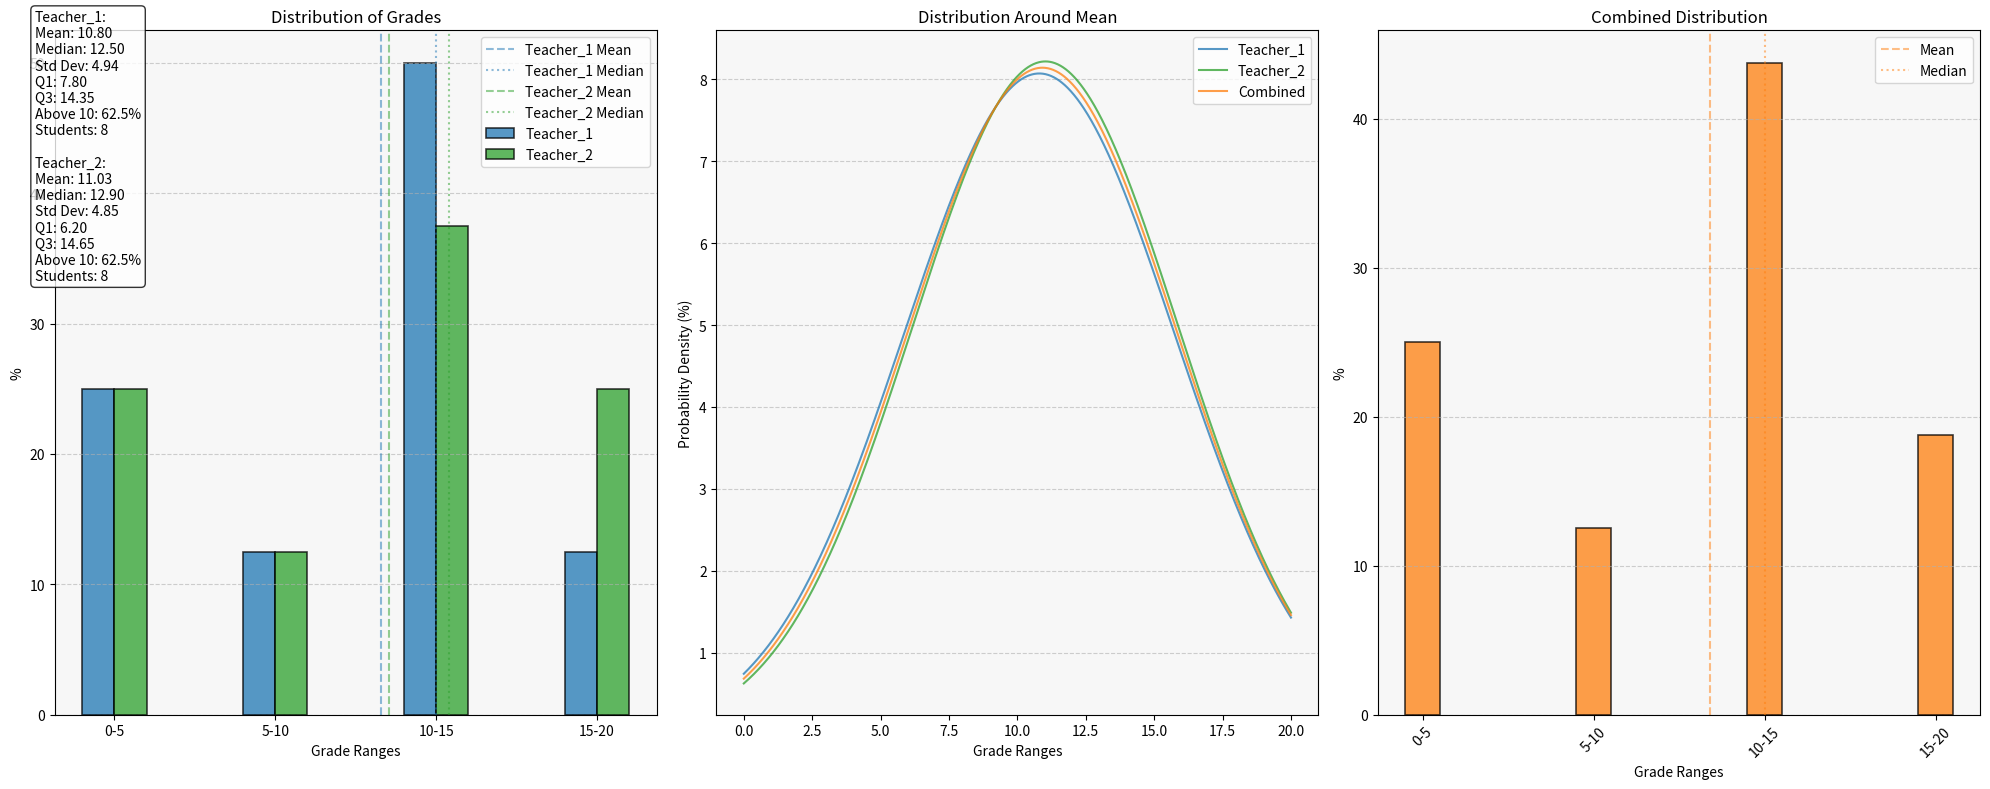

Write the Python code that produced this figure.
import numpy as np
import matplotlib.pyplot as plt
from scipy import stats

Teacher_1 = [3, 3, 9.4, 12.4, 12.6, 14.2, 14.8, 17]
Teacher_2 = [4.2, 4.4, 6.8, 11.4, 14.4, 14.4, 15.4, 17.2]

Teacher_1_mean = np.mean(Teacher_1)
Teacher_1_median = np.median(Teacher_1)
Teacher_1_std = np.std(Teacher_1)
Teacher_1_q1 = np.percentile(Teacher_1, 25)
Teacher_1_q3 = np.percentile(Teacher_1, 75)
Teacher_1_above_10 = sum(1 for grade in Teacher_1 if grade > 10)
Teacher_1_percentage_above_10 = (Teacher_1_above_10 / len(Teacher_1)) * 100

Teacher_2_mean = np.mean(Teacher_2)
Teacher_2_median = np.median(Teacher_2)
Teacher_2_std = np.std(Teacher_2)
Teacher_2_q1 = np.percentile(Teacher_2, 25)
Teacher_2_q3 = np.percentile(Teacher_2, 75)
Teacher_2_above_10 = sum(1 for grade in Teacher_2 if grade > 10)
Teacher_2_percentage_above_10 = (Teacher_2_above_10 / len(Teacher_2)) * 100

print("\nTeacher_1 Statistics:")
print(f"Mean: {Teacher_1_mean:.2f}")
print(f"Median: {Teacher_1_median:.2f}")
print(f"Standard Deviation: {Teacher_1_std:.2f}")
print(f"Q1: {Teacher_1_q1:.2f}")
print(f"Q3: {Teacher_1_q3:.2f}")
print(f"Above 10: {Teacher_1_percentage_above_10:.1f}%")
print(f"Number of students: {len(Teacher_1)}")

print("\nTeacher_2 Statistics:")
print(f"Mean: {Teacher_2_mean:.2f}")
print(f"Median: {Teacher_2_median:.2f}")
print(f"Standard Deviation: {Teacher_2_std:.2f}")
print(f"Q1: {Teacher_2_q1:.2f}")
print(f"Q3: {Teacher_2_q3:.2f}")
print(f"Above 10: {Teacher_2_percentage_above_10:.1f}%")
print(f"Number of students: {len(Teacher_2)}")


fig = plt.figure(figsize=(20, 8))
gs = fig.add_gridspec(1, 3)

ax1 = fig.add_subplot(gs[0])
bins1 = [0, 5, 10, 15, 20]
freq_Teacher_11, _ = np.histogram(Teacher_1, bins=bins1)
freq_Teacher_2_1, _ = np.histogram(Teacher_2, bins=bins1)

percentage_Teacher_11 = (freq_Teacher_11 / len(Teacher_1)) * 100
percentage_Teacher_2_1 = (freq_Teacher_2_1 / len(Teacher_2)) * 100

x1 = np.array([2.5, 7.5, 12.5, 17.5])

ax1.set_facecolor('#f7f7f7')
ax1.grid(True, which='both', axis='y', linestyle='--', alpha=0.6)
ax1.bar(x1 - 0.5, percentage_Teacher_11, width=1, label="Teacher_1", color='#1f77b4', alpha=0.75, edgecolor='black', linewidth=1.2)
ax1.bar(x1 + 0.5, percentage_Teacher_2_1, width=1, label="Teacher_2", color='#2ca02c', alpha=0.75, edgecolor='black', linewidth=1.2)

ax1.axvline(x=Teacher_1_mean, color='#1f77b4', linestyle='--', alpha=0.5, label=f'Teacher_1 Mean')
ax1.axvline(x=Teacher_1_median, color='#1f77b4', linestyle=':', alpha=0.5, label=f'Teacher_1 Median')
ax1.axvline(x=Teacher_2_mean, color='#2ca02c', linestyle='--', alpha=0.5, label=f'Teacher_2 Mean')
ax1.axvline(x=Teacher_2_median, color='#2ca02c', linestyle=':', alpha=0.5, label=f'Teacher_2 Median')

ax1.set_title("Distribution of Grades")
ax1.set_xlabel("Grade Ranges")
ax1.set_ylabel("%")
ax1.set_xticks(x1)
ax1.set_xticklabels(["0-5", "5-10", "10-15", "15-20"])
ax1.legend()

ax2 = fig.add_subplot(gs[1])
x = np.linspace(0, 20, 1000)
Teacher_1_dist = stats.norm.pdf(x, Teacher_1_mean, Teacher_1_std) * 100
Teacher_2_dist = stats.norm.pdf(x, Teacher_2_mean, Teacher_2_std) * 100

# Calculate combined distribution
combined_data = np.concatenate([Teacher_1, Teacher_2])
combined_mean = np.mean(combined_data)
combined_std = np.std(combined_data)
combined_median = np.median(combined_data)
combined_dist = stats.norm.pdf(x, combined_mean, combined_std) * 100

ax2.set_facecolor('#f7f7f7')
ax2.grid(True, which='both', axis='y', linestyle='--', alpha=0.6)
ax2.plot(x, Teacher_1_dist, color='#1f77b4', label=f'Teacher_1', alpha=0.75)
ax2.plot(x, Teacher_2_dist, color='#2ca02c', label=f'Teacher_2', alpha=0.75)
ax2.plot(x, combined_dist, color='#ff7f0e', label=f'Combined', alpha=0.75)

ax2.set_title("Distribution Around Mean")
ax2.set_xlabel("Grade Ranges")
ax2.set_ylabel("Probability Density (%)")
ax2.legend()

# Third plot: Combined 5-point bins
ax3 = fig.add_subplot(gs[2])
freq_combined, _ = np.histogram(combined_data, bins=bins1)
percentage_combined = (freq_combined / len(combined_data)) * 100

ax3.set_facecolor('#f7f7f7')
ax3.grid(True, which='both', axis='y', linestyle='--', alpha=0.6)
ax3.bar(x1, percentage_combined, width=1, color='#ff7f0e', alpha=0.75, edgecolor='black', linewidth=1.2)

# Add mean and median lines with labels
ax3.axvline(x=combined_mean, color='#ff7f0e', linestyle='--', alpha=0.5, label=f'Mean')
ax3.axvline(x=combined_median, color='#ff7f0e', linestyle=':', alpha=0.5, label=f'Median')

ax3.set_title("Combined Distribution")
ax3.set_xlabel("Grade Ranges")
ax3.set_ylabel("%")
ax3.set_xticks(x1)
ax3.set_xticklabels(["0-5", "5-10", "10-15", "15-20"])
ax3.legend()

stats_text = (
    "Teacher_1:\n"
    f"Mean: {Teacher_1_mean:.2f}\n"
    f"Median: {Teacher_1_median:.2f}\n"
    f"Std Dev: {Teacher_1_std:.2f}\n"
    f"Q1: {Teacher_1_q1:.2f}\n"
    f"Q3: {Teacher_1_q3:.2f}\n"
    f"Above 10: {Teacher_1_percentage_above_10:.1f}%\n"
    f"Students: {len(Teacher_1)}\n\n"
    "Teacher_2:\n"
    f"Mean: {Teacher_2_mean:.2f}\n"
    f"Median: {Teacher_2_median:.2f}\n"
    f"Std Dev: {Teacher_2_std:.2f}\n"
    f"Q1: {Teacher_2_q1:.2f}\n"
    f"Q3: {Teacher_2_q3:.2f}\n"
    f"Above 10: {Teacher_2_percentage_above_10:.1f}%\n"
    f"Students: {len(Teacher_2)}"
)

fig.text(0.02, 0.98, stats_text, 
         verticalalignment='top', 
         bbox=dict(boxstyle='round', facecolor='white', alpha=0.8))

plt.xticks(rotation=45)
plt.tight_layout()
plt.show()
